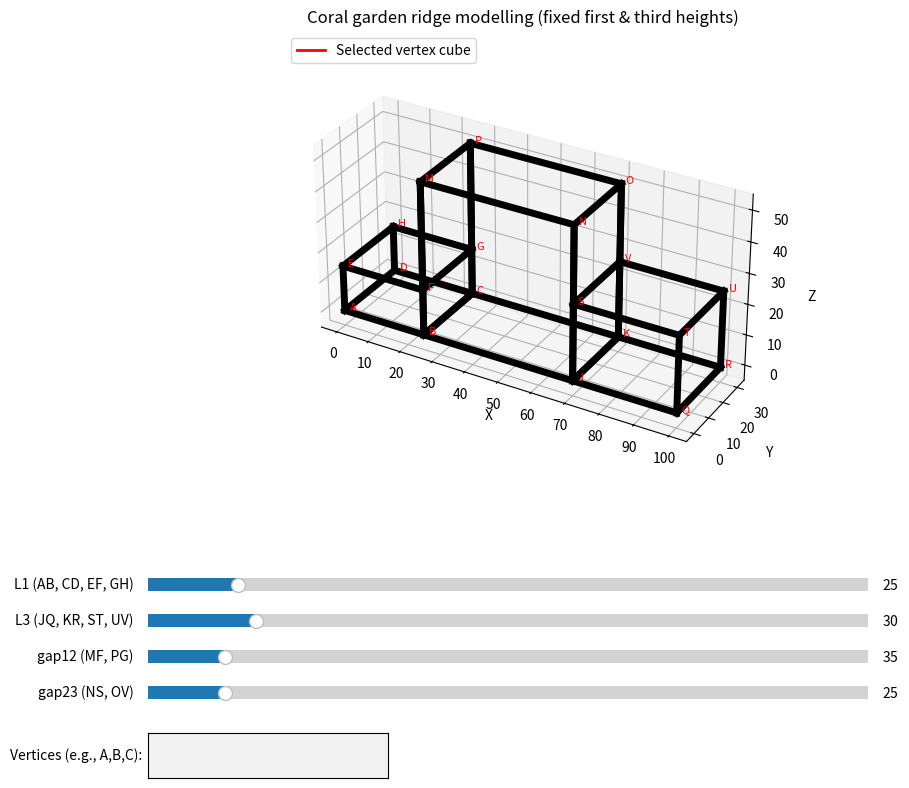

The script that saved this image:
'''
# User Manual: Coral Garden Ridge Modelling

## 1. Introduction
This interactive Python program creates a 3D model of three connected cuboids (rectangular prisms) that represent a simplified “coral garden ridge”. You can adjust the dimensions of the cuboids using sliders and mark specific vertices with red wireframe cubes to track points of interest. The program uses Matplotlib for 3D visualization and interactive widgets.

## 2. Getting Started
### Requirements
- Python 3.7 or later
- Required libraries: `matplotlib`, `numpy`

Install missing libraries with:
```bash
pip install matplotlib numpy
```

### Running the Program
1. Save the script as, for example, `coral_ridge.py`.
2. Run it from your terminal:
   ```bash
   python coral_ridge.py
   ```
3. A window will open displaying the three cuboids (black edges), vertex labels (red letters), and four sliders below the plot.

## 3. Interface Overview
- **3D Plot Area**: Shows the three cuboids.  
  - **Cuboid 1 (left)**: dimensions `L1 × 30 × h1` (h1 fixed at 15).  
  - **Cuboid 2 (middle)**: dimensions `L2 × 30 × H2` (L2 fixed at 45, H2 = 15 + gap12).  
  - **Cuboid 3 (right)**: dimensions `L3 × 30 × H3` (H3 fixed at 25).  
- **Vertex Labels**: Each vertex is labelled with a red letter (A through V).  
- **Sliders**: Four sliders at the bottom control the variable dimensions.  
- **Text Box**: Below the sliders, a text box allows you to enter vertex names to place red cubes.  
- **Legend**: A small legend in the upper left explains that red wireframe cubes mark selected vertices.

## 4. Controls (Sliders)
| Slider | Controls | Range | Initial |
|--------|----------|-------|---------|
| **L1** | Length of cuboid 1 in the X direction (affects AB, CD, EF, GH) | 0 – 200 | 25 |
| **L3** | Length of cuboid 3 in the X direction (affects JQ, KR, ST, UV) | 0 – 200 | 30 |
| **gap12** | Vertical gap between the top of cuboid 1 and the top of cuboid 2 (affects MF, PG) | 20 – 160 | 35 |
| **gap23** | Vertical gap between the top of cuboid 2 and the top of cuboid 3 (affects NS, OV) | 10 – 150 | 25 |

**Important**: `gap12` and `gap23` are linked so that `gap12 = gap23 + 10`. Moving one slider automatically adjusts the other to maintain this relationship. The second cuboid’s height `H2` is then `15 + gap12`.

## 5. Vertex Selection
You can place a **red wireframe cube** (side length 10) at any vertex to highlight it. The cube is placed **inside** the cuboid containing that vertex, with one corner touching the vertex.

### How to select vertices
- Locate the text box labelled **“Vertices (e.g., A,B,C):”** below the sliders.
- Enter one or more vertex letters separated by commas (spaces are allowed).  
  Example: `A, B, E, S`
- Press **Enter** after typing.
- The plot will update, drawing a red cube at each valid vertex. Invalid entries are ignored and a warning is printed in the console.
- To remove all cubes, clear the text box and press Enter.

### Which vertices belong to which cuboid?
- **Cuboid 1** (left, blue in concept): A, D, E, H, plus F and G? Wait, check: vertices A,B,C,D,E,F,G,H are all on cuboid 1? Actually A,B,C,D are bottom, E,F,G,H are top. So all A–H belong to cuboid 1. But B and C are also part of cuboid 2 (shared). For the cube placement, shared vertices are assigned to cuboid 2 to avoid ambiguity.  
  - **Assigned to cuboid 1**: A, D, E, H, F, G? Wait F and G are on top face of cuboid 1, but they are also connected to M and P. They are still vertices of cuboid 1 only. Let's list:  
    - A, D, E, H are exclusive to cuboid 1.  
    - B, C are shared between cuboid 1 and 2.  
    - F, G are on the top face of cuboid 1 but also connect to cuboid 2 via diagonal connectors; they are vertices of cuboid 1 only.  
  - **Assigned to cuboid 2**: B, C, J, K, M, N, O, P. (B and C are shared but we treat them as part of cuboid 2 for cube placement.)  
  - **Assigned to cuboid 3**: Q, R, S, T, U, V.

If you select a vertex that is shared, the cube will be placed in cuboid 2.

## 6. Legend
A red line in the upper left corner of the plot indicates: **“Selected vertex cube”**. This reminds you that all red wireframe boxes correspond to vertices you have chosen.

## 7. Adjusting the View
- You can **rotate** the 3D plot by clicking and dragging with the mouse.
- **Zoom** using the scroll wheel.
- The axes are scaled equally (aspect ratio 1:1:1) so that a 10‑unit cube appears as a true cube.

## 8. Troubleshooting
| Problem | Solution |
|---------|----------|
| **No plot appears** | Ensure you have installed `matplotlib` and `numpy`. Run the script from a terminal to see any error messages. |
| **Sliders don’t move** | Click on the slider handle and drag. If they are frozen, the script may have crashed; check the console for errors. |
| **Vertex text box does nothing** | After typing, you must press **Enter**. If the vertex name is invalid, a warning is printed in the console. |
| **Cube appears in the wrong cuboid** | Shared vertices (B, C, J, K) are assigned to cuboid 2 to avoid ambiguity. This is intentional. |
| **Cube is not a perfect cube** | If the cuboid is too small in a direction, the cube will be truncated to fit inside. The side length may be less than 10 in that dimension. |

## 9. Notes
- The black edges of the cuboids are drawn with linewidth 5 to simulate ½‑inch pipes (visual only).
- Vertex labels are in red, the same colour as the cubes, but they are distinct (text vs. wireframe).
- The program prints the current total lengths `AQ` and `DR` (which are equal) and the second cuboid height `H2` to the console each time you move a slider. This can be useful for documentation.

## 10. Example Session
1. Start the program. The initial model shows three cuboids.
2. In the text box, type `A, B, K` and press Enter. Three red cubes appear: one at A (in cuboid 1), one at B (in cuboid 2), and one at K (in cuboid 2).
3. Drag the **L1** slider to the right – cuboid 1 lengthens, and the cube at A moves with it, staying inside.
4. Drag the **gap12** slider – cuboid 2 grows taller, and the cube at B rises accordingly.
5. To remove all cubes, clear the text box and press Enter.

Enjoy exploring your coral garden ridge model!

'''

import matplotlib.pyplot as plt
from matplotlib.widgets import Slider, TextBox
from mpl_toolkits.mplot3d import Axes3D
import numpy as np
from matplotlib.lines import Line2D

# Fixed heights
h1 = 15.0          # first cuboid height (FB, DC)
H3 = 25.0          # third cuboid height (SJ, KV)

# Fixed length of second cuboid
L2 = 45.0

# Initial values for the four groups
L1_init = 25.0     # AB, CD, EF, GH
L3_init = 30.0     # JQ, KR, ST, UV
gap12_init = 35.0  # MF, PG
gap23_init = 25.0  # NS, OV (must be gap12 - 10)

# Global variable for selected vertices (list of letters)
selected_vertices = []

def compute_points(L1, L3, gap12, gap23):
    # Enforce relationship
    if abs(gap12 - gap23 - 10) > 1e-6:
        gap12 = gap23 + 10
    H2 = h1 + gap12   # second cuboid height
    points = {
        'A': (0, 0, 0),
        'B': (L1, 0, 0),
        'C': (L1, 30, 0),
        'D': (0, 30, 0),
        'E': (0, 0, h1),
        'F': (L1, 0, h1),
        'G': (L1, 30, h1),
        'H': (0, 30, h1),
        'J': (L1 + L2, 0, 0),
        'K': (L1 + L2, 30, 0),
        'M': (L1, 0, H2),
        'N': (L1 + L2, 0, H2),
        'O': (L1 + L2, 30, H2),
        'P': (L1, 30, H2),
        'Q': (L1 + L2 + L3, 0, 0),
        'R': (L1 + L2 + L3, 30, 0),
        'S': (L1 + L2, 0, H3),
        'T': (L1 + L2 + L3, 0, H3),
        'U': (L1 + L2 + L3, 30, H3),
        'V': (L1 + L2, 30, H3)
    }
    return points

# Define edges
edges = [
    ('A','B'), ('B','C'), ('C','D'), ('D','A'),
    ('E','F'), ('F','G'), ('G','H'), ('H','E'),
    ('A','E'), ('B','F'), ('C','G'), ('D','H'),
    ('B','J'), ('J','K'), ('K','C'), ('C','B'),
    ('M','N'), ('N','O'), ('O','P'), ('P','M'),
    ('B','M'), ('J','N'), ('K','O'), ('C','P'),
    ('J','Q'), ('Q','R'), ('R','K'), ('K','J'),
    ('S','T'), ('T','U'), ('U','V'), ('V','S'),
    ('J','S'), ('Q','T'), ('R','U'), ('K','V'),
    ('M','F'), ('P','G'), ('N','S'), ('O','V')
]

# Set up plot
fig = plt.figure(figsize=(12, 9))
ax = fig.add_subplot(111, projection='3d')
plt.subplots_adjust(bottom=0.35)

# Initial points
points = compute_points(L1_init, L3_init, gap12_init, gap23_init)

def draw_box(corner1, corner2, color='red', linewidth=3):
    """Draw a wireframe box from corner1 to corner2 (axis-aligned)."""
    x1, y1, z1 = corner1
    x2, y2, z2 = corner2
    v = [
        (x1, y1, z1),
        (x2, y1, z1),
        (x2, y2, z1),
        (x1, y2, z1),
        (x1, y1, z2),
        (x2, y1, z2),
        (x2, y2, z2),
        (x1, y2, z2)
    ]
    edges_box = [
        (0,1), (1,2), (2,3), (3,0),
        (4,5), (5,6), (6,7), (7,4),
        (0,4), (1,5), (2,6), (3,7)
    ]
    for e in edges_box:
        ax.plot3D(*zip(v[e[0]], v[e[1]]), color=color, linewidth=linewidth)

def plot_cuboids(points):
    ax.clear()
    # Draw main structure edges
    for edge in edges:
        p1 = points[edge[0]]
        p2 = points[edge[1]]
        ax.plot3D(*zip(p1, p2), color='black', linewidth=5)

    # Label vertices
    for label, coord in points.items():
        ax.text(*coord, f'  {label}', fontsize=8, color='red')

    # Determine bounds for each cuboid
    L1 = points['B'][0]  # B's x
    L3 = points['Q'][0] - points['J'][0]  # Q.x - J.x
    H2 = points['M'][2]  # M's z
    bounds1 = (0, L1, 0, 30, 0, h1)
    bounds2 = (L1, L1+L2, 0, 30, 0, H2)
    bounds3 = (L1+L2, L1+L2+L3, 0, 30, 0, H3)

    # Map each vertex to its cuboid
    vertex_to_cuboid = {
        'A': 1, 'B': 2, 'C': 2, 'D': 1,
        'E': 1, 'F': 1, 'G': 1, 'H': 1,
        'J': 2, 'K': 2,
        'M': 2, 'N': 2, 'O': 2, 'P': 2,
        'Q': 3, 'R': 3,
        'S': 3, 'T': 3, 'U': 3, 'V': 3
    }

    # Draw cubes for all selected vertices (all red now)
    for vertex in selected_vertices:
        if vertex not in points:
            continue
        vx, vy, vz = points[vertex]
        cuboid = vertex_to_cuboid.get(vertex)
        if cuboid == 1:
            xmin, xmax, ymin, ymax, zmin, zmax = bounds1
        elif cuboid == 2:
            xmin, xmax, ymin, ymax, zmin, zmax = bounds2
        elif cuboid == 3:
            xmin, xmax, ymin, ymax, zmin, zmax = bounds3
        else:
            continue

        def get_dir(val, minv, maxv):
            if abs(val - minv) < 1e-6:
                return '+'
            elif abs(val - maxv) < 1e-6:
                return '-'
            else:
                return None

        dx = get_dir(vx, xmin, xmax)
        dy = get_dir(vy, ymin, ymax)
        dz = get_dir(vz, zmin, zmax)

        if dx == '+':
            x2 = min(vx + 10, xmax)
            x1 = vx
        else:
            x1 = max(vx - 10, xmin)
            x2 = vx

        if dy == '+':
            y2 = min(vy + 10, ymax)
            y1 = vy
        else:
            y1 = max(vy - 10, ymin)
            y2 = vy

        if dz == '+':
            z2 = min(vz + 10, zmax)
            z1 = vz
        else:
            z1 = max(vz - 10, zmin)
            z2 = vz

        # Always red
        draw_box((x1, y1, z1), (x2, y2, z2), color='red')
        ax.scatter(vx, vy, vz, color='red', s=50, zorder=10)

    # Add legend for the red cubes
    legend_elements = [Line2D([0], [0], color='red', lw=2, label='Selected vertex cube')]
    ax.legend(handles=legend_elements, loc='upper left')

    # Axes labels
    ax.set_xlabel('X')
    ax.set_ylabel('Y')
    ax.set_zlabel('Z')
    ax.set_title('Coral garden ridge modelling (fixed first & third heights)')

    # Determine global bounds for display
    xs = [coord[0] for coord in points.values()]
    ys = [coord[1] for coord in points.values()]
    zs = [coord[2] for coord in points.values()]
    xmin, xmax = min(xs), max(xs)
    ymin, ymax = min(ys), max(ys)
    zmin, zmax = min(zs), max(zs)

    margin = 5
    ax.set_xlim(xmin - margin, xmax + margin)
    ax.set_ylim(ymin - margin, ymax + margin)
    ax.set_zlim(zmin - margin, zmax + margin)

    ax.set_xticks(np.arange(0, xmax + 10, 10))
    ax.set_yticks(np.arange(0, 40, 10))
    ax.set_zticks(np.arange(0, max(zs) + 10, 10))

    ax.set_box_aspect((xmax - xmin, ymax - ymin, zmax - zmin))

    plt.draw()

plot_cuboids(points)

# Create sliders
axcolor = 'lightgoldenrodyellow'
ax_L1 = plt.axes([0.2, 0.25, 0.6, 0.03], facecolor=axcolor)
ax_L3 = plt.axes([0.2, 0.21, 0.6, 0.03], facecolor=axcolor)
ax_gap12 = plt.axes([0.2, 0.17, 0.6, 0.03], facecolor=axcolor)
ax_gap23 = plt.axes([0.2, 0.13, 0.6, 0.03], facecolor=axcolor)

sli_L1 = Slider(ax_L1, 'L1 (AB, CD, EF, GH)', 0, 200, valinit=L1_init)
sli_L3 = Slider(ax_L3, 'L3 (JQ, KR, ST, UV)', 0, 200, valinit=L3_init)
sli_gap12 = Slider(ax_gap12, 'gap12 (MF, PG)', 20, 160, valinit=gap12_init)
sli_gap23 = Slider(ax_gap23, 'gap23 (NS, OV)', 10, 150, valinit=gap23_init)

# Text box for vertex selection (multiple allowed)
ax_text = plt.axes([0.2, 0.05, 0.2, 0.05])
text_box = TextBox(ax_text, 'Vertices (e.g., A,B,C): ', initial='')

# Update function with coupled sliders
def update(val):
    global points
    new_gap12 = sli_gap12.val
    new_gap23 = sli_gap23.val
    
    # Enforce gap12 = gap23 + 10
    if abs(new_gap12 - new_gap23 - 10) > 0.1:
        if val == sli_gap12:
            new_gap23 = new_gap12 - 10
            if new_gap23 < 10:
                new_gap23 = 10
                new_gap12 = new_gap23 + 10
            elif new_gap23 > 150:
                new_gap23 = 150
                new_gap12 = new_gap23 + 10
            sli_gap23.set_val(new_gap23)
        elif val == sli_gap23:
            new_gap12 = new_gap23 + 10
            if new_gap12 < 20:
                new_gap12 = 20
                new_gap23 = new_gap12 - 10
            elif new_gap12 > 160:
                new_gap12 = 160
                new_gap23 = new_gap12 - 10
            sli_gap12.set_val(new_gap12)
        else:
            if new_gap12 < new_gap23 + 10:
                new_gap12 = new_gap23 + 10
                sli_gap12.set_val(new_gap12)
            elif new_gap12 > new_gap23 + 10:
                new_gap23 = new_gap12 - 10
                sli_gap23.set_val(new_gap23)
    else:
        new_gap12 = sli_gap12.val
        new_gap23 = sli_gap23.val

    L1 = sli_L1.val
    L3 = sli_L3.val
    points = compute_points(L1, L3, new_gap12, new_gap23)
    plot_cuboids(points)
    AQ = L1 + L2 + L3
    print(f"AQ = {AQ:.1f}, DR = {AQ:.1f}, H2 = {h1+new_gap12:.1f}")

def submit_vertices(text):
    global selected_vertices
    text = text.strip()
    if not text:
        selected_vertices = []
    else:
        parts = [p.strip().upper() for p in text.split(',')]
        valid = []
        for p in parts:
            if p in points:
                valid.append(p)
            else:
                print(f"Invalid vertex: {p}. Ignored.")
        selected_vertices = valid
    plot_cuboids(points)

text_box.on_submit(submit_vertices)

sli_L1.on_changed(update)
sli_L3.on_changed(update)
sli_gap12.on_changed(update)
sli_gap23.on_changed(update)


plt.show()
